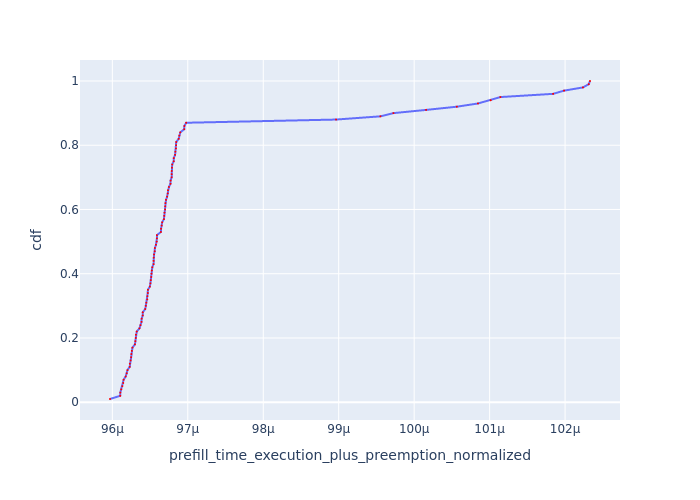

Values plotted in this chart, from the file beside it:
Request Id, prefill_time_execution_plus_preemption_n…, cdf
0_25, 9.596906540661941e-05, 0.01
0_17, 9.610479797831036e-05, 0.02
0_49, 9.610567332162905e-05, 0.03
0_89, 9.611861907717588e-05, 0.04
0_33, 9.613271512748672e-05, 0.05
0_97, 9.614380629746181e-05, 0.06
0_26, 9.614944547545915e-05, 0.07
0_57, 9.617669367252729e-05, 0.08
0_73, 9.619019573269505e-05, 0.09
0_9, 9.620084328859747e-05, 0.1
0_81, 9.62299966104579e-05, 0.11
0_1, 9.623210918145432e-05, 0.12
0_18, 9.6242657352647e-05, 0.13
0_19, 9.62494791929012e-05, 0.14
0_90, 9.625184562982322e-05, 0.15
0_65, 9.625839726251519e-05, 0.16
0_27, 9.626655218415764e-05, 0.17
0_42, 9.629944923358685e-05, 0.18
0_82, 9.630542407899168e-05, 0.19
0_98, 9.631068608598705e-05, 0.2
0_74, 9.631295776725317e-05, 0.21
0_66, 9.632356155886039e-05, 0.22
0_58, 9.635967696336474e-05, 0.23
0_50, 9.637285617393923e-05, 0.24
0_10, 9.638675611743367e-05, 0.25
0_34, 9.638849806269495e-05, 0.26
0_20, 9.640260236635763e-05, 0.27
0_35, 9.640317600301741e-05, 0.28
0_51, 9.643594778091943e-05, 0.29
0_99, 9.644357357658737e-05, 0.3
0_75, 9.645063590516037e-05, 0.31
0_3, 9.646279940084353e-05, 0.32
0_92, 9.64646004544576e-05, 0.33
0_83, 9.646943240440777e-05, 0.34
0_59, 9.647155995344356e-05, 0.35
0_2, 9.6496901669299e-05, 0.36
0_41, 9.650453812973288e-05, 0.37
0_52, 9.650887577567647e-05, 0.38
0_43, 9.651531927510576e-05, 0.39
0_67, 9.651914246451064e-05, 0.4
0_29, 9.652284064075412e-05, 0.41
0_91, 9.65293751351816e-05, 0.42
0_36, 9.654636760960827e-05, 0.43
0_12, 9.654661864068693e-05, 0.44
0_22, 9.654832612282168e-05, 0.45
0_28, 9.655280740579449e-05, 0.46
0_21, 9.656155890123799e-05, 0.47
0_60, 9.656422378653915e-05, 0.48
0_84, 9.657814438494365e-05, 0.49
0_11, 9.658908204975145e-05, 0.5
0_44, 9.659052752743803e-05, 0.51
0_68, 9.659095721846498e-05, 0.52
0_4, 9.664326533324965e-05, 0.53
0_93, 9.664585370639089e-05, 0.54
0_37, 9.665445582334302e-05, 0.55
0_45, 9.666024856392227e-05, 0.56
0_53, 9.668366716267842e-05, 0.57
0_5, 9.668820498469971e-05, 0.58
0_77, 9.669133967949459e-05, 0.59
0_69, 9.669972467587885e-05, 0.6
... 40 more rows
